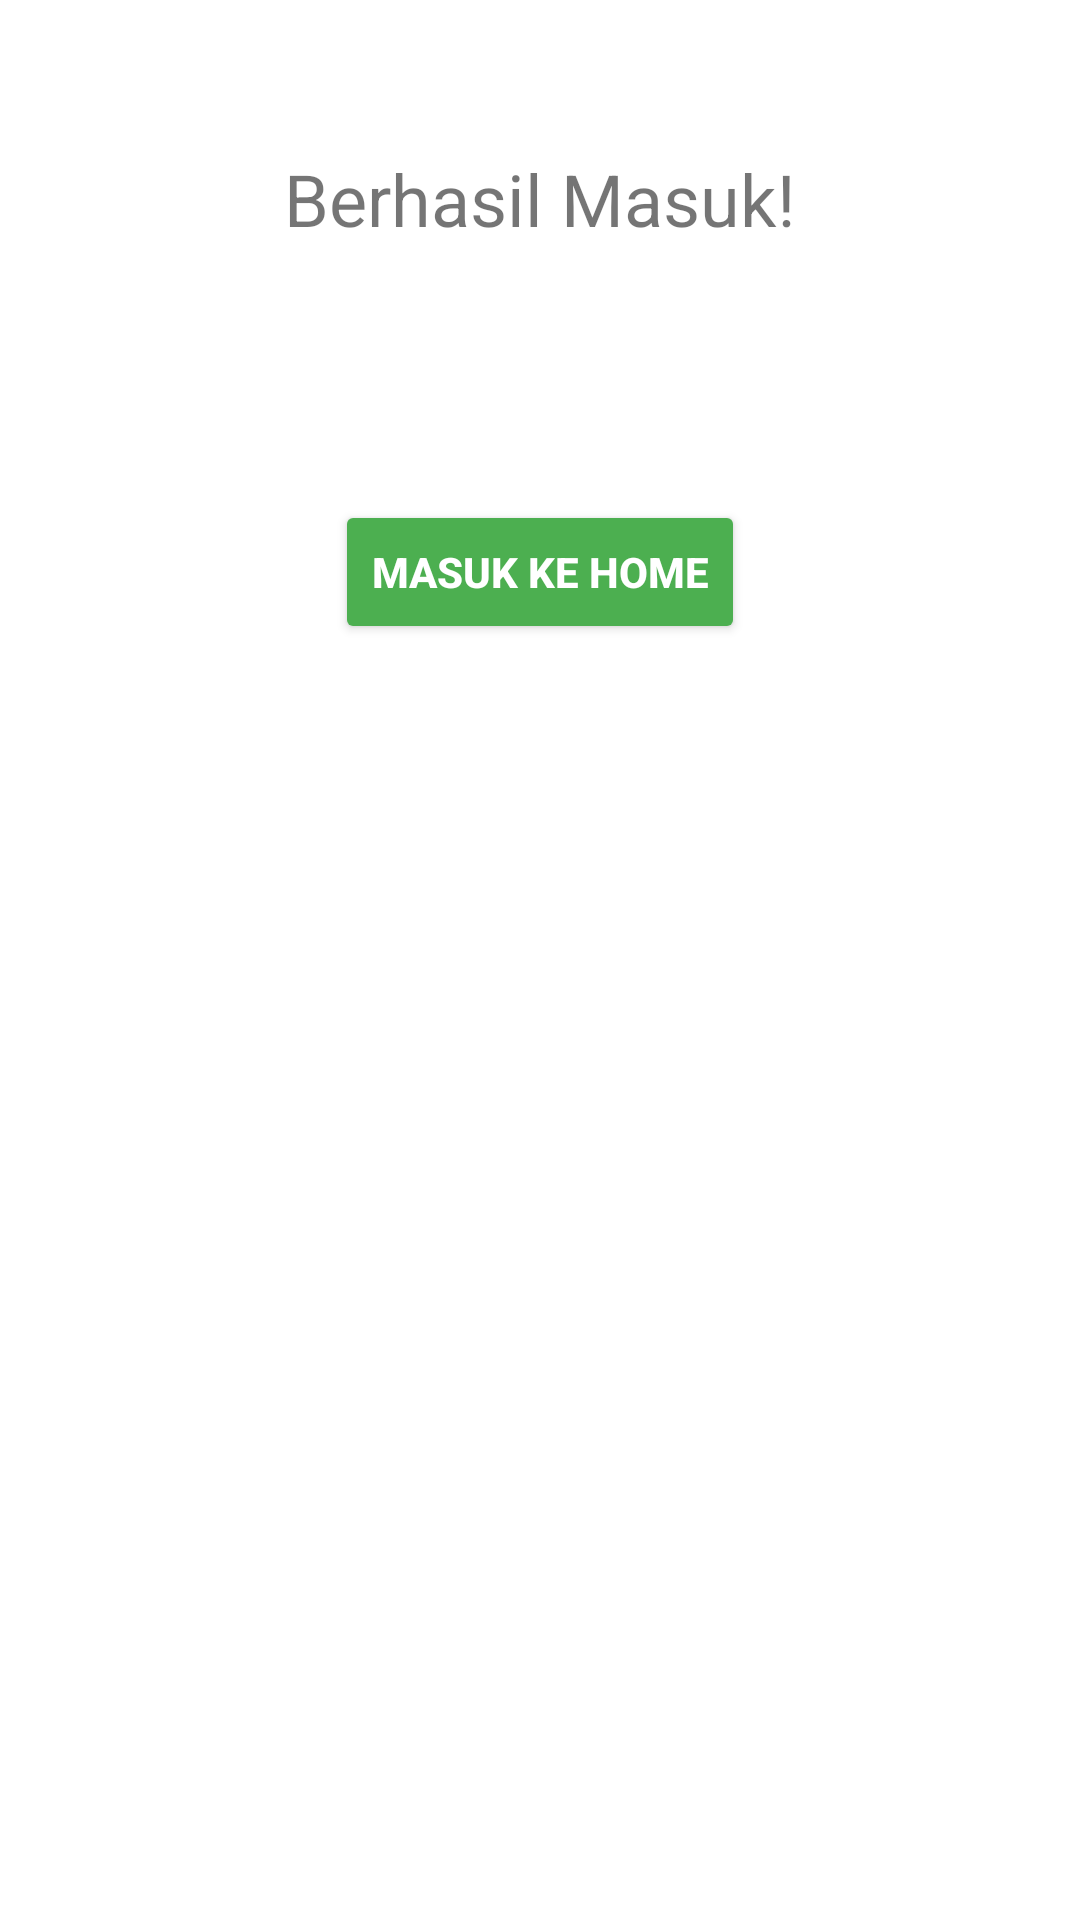

Write the Android layout XML for this screen, with the resource values it uses.
<!-- AndroidManifest.xml: application theme Theme.AnisaApril -->
<!-- res/layout/berhasil_login.xml -->
<?xml version="1.0" encoding="utf-8"?>
<RelativeLayout
    xmlns:android="http://schemas.android.com/apk/res/android"
    android:layout_width="match_parent"
    android:layout_height="match_parent">

    <TextView
        android:id="@+id/textView"
        android:layout_width="wrap_content"
        android:layout_height="wrap_content"
        android:text="Berhasil Masuk!"
        android:textSize="24sp"
        android:layout_marginTop="50dp"
        android:layout_centerHorizontal="true"/>

    <TextView
        android:id="@+id/usernameTextView"
        android:layout_width="wrap_content"
        android:layout_height="wrap_content"
        android:text=""
        android:textSize="18sp"
        android:layout_below="@+id/textView"
        android:layout_marginTop="20dp"
        android:layout_centerHorizontal="true"/>

    <Button
        android:id="@+id/homeButton"
        android:layout_width="wrap_content"
        android:layout_height="wrap_content"
        android:text="Masuk ke home"
        android:textColor="@color/white"
        android:backgroundTint="#4CAF50"
        android:textStyle="bold"
        android:layout_below="@+id/usernameTextView"
        android:layout_centerHorizontal="true"
        android:layout_marginTop="40dp"/>

</RelativeLayout>
<!-- resources referenced by this layout -->
<resources>
  <style name="Theme.AnisaApril" parent="Theme.MaterialComponents.DayNight.DarkActionBar">
          
          <item name="colorPrimary">@color/purple_500</item>
          <item name="colorPrimaryVariant">@color/purple_700</item>
          <item name="colorOnPrimary">@color/white</item>
          
          <item name="colorSecondary">@color/teal_200</item>
          <item name="colorSecondaryVariant">@color/teal_700</item>
          <item name="colorOnSecondary">@color/black</item>
          
          <item name="android:statusBarColor">?attr/colorPrimaryVariant</item>
          
      </style>
  <!-- not gathered from this repository: default colours our renderer supplied (Android Studio template values) -->
  <color name="purple_500">#FF6200EE</color>
  <color name="purple_700">#FF3700B3</color>
  <color name="teal_200">#FF03DAC5</color>
  <color name="teal_700">#FF018786</color>
  <color name="black">#FF000000</color>
  <color name="white">#FFFFFFFF</color>
</resources>
